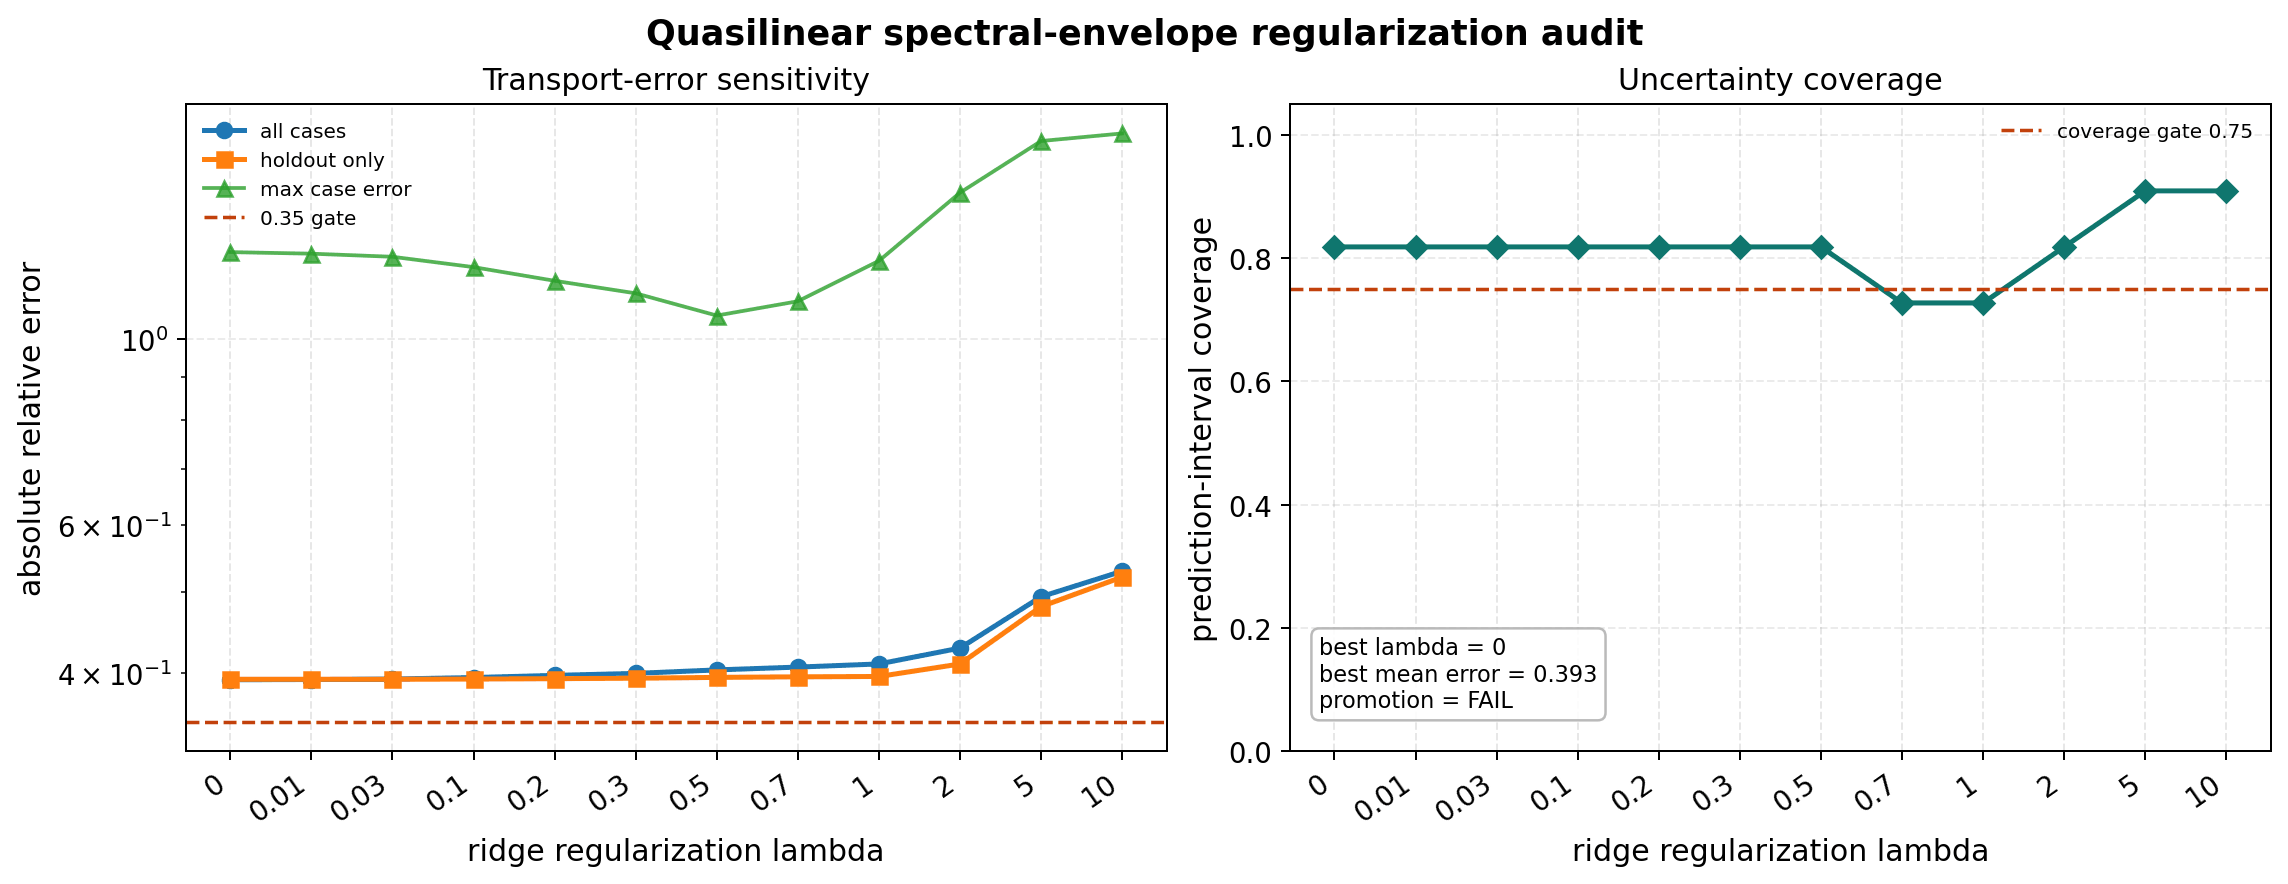

Values plotted in this chart, from the file beside it:
lambda, mean_abs_relative_error, holdout_mean_abs_relative_error, max_abs_relative_error, prediction_interval_coverage, promotion_eligible, transport_gate_passed, coverage_gate_passed, worst_case
0.0, 0.3928, 0.3933, 1.269, 0.8182, True, False, True, shaped_tokamak_pressure_external_vmec_t6…
0.01, 0.3931, 0.3933, 1.264, 0.8182, True, False, True, shaped_tokamak_pressure_external_vmec_t6…
0.03, 0.3936, 0.3934, 1.253, 0.8182, True, False, True, shaped_tokamak_pressure_external_vmec_t6…
0.1, 0.3952, 0.3936, 1.218, 0.8182, True, False, True, shaped_tokamak_pressure_external_vmec_t6…
0.2, 0.3976, 0.394, 1.173, 0.8182, True, False, True, shaped_tokamak_pressure_external_vmec_t6…
0.3, 0.3997, 0.3945, 1.133, 0.8182, True, False, True, shaped_tokamak_pressure_external_vmec_t6…
0.5, 0.4036, 0.3954, 1.066, 0.8182, True, False, True, shaped_tokamak_pressure_external_vmec_t6…
0.7, 0.4067, 0.396, 1.109, 0.7273, True, False, False, cyclone_miller_long_window
1.0, 0.4103, 0.3964, 1.239, 0.7273, True, False, False, cyclone_miller_long_window
2.0, 0.4285, 0.4102, 1.494, 0.8182, True, False, True, cyclone_miller_long_window
5.0, 0.4933, 0.4801, 1.721, 0.9091, True, False, True, cyclone_miller_long_window
10.0, 0.5291, 0.5207, 1.757, 0.9091, True, False, True, cyclone_miller_long_window
